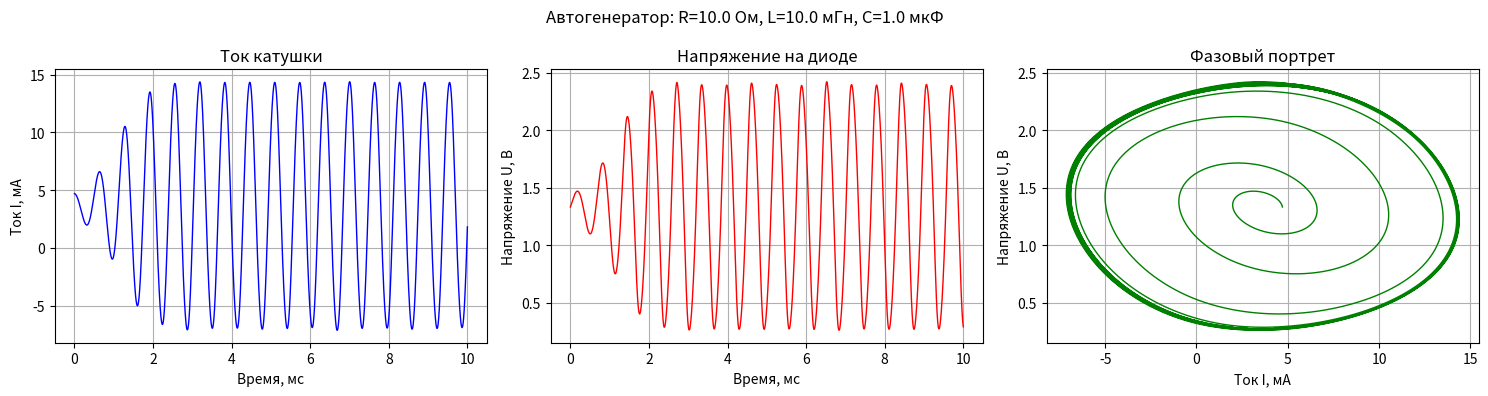
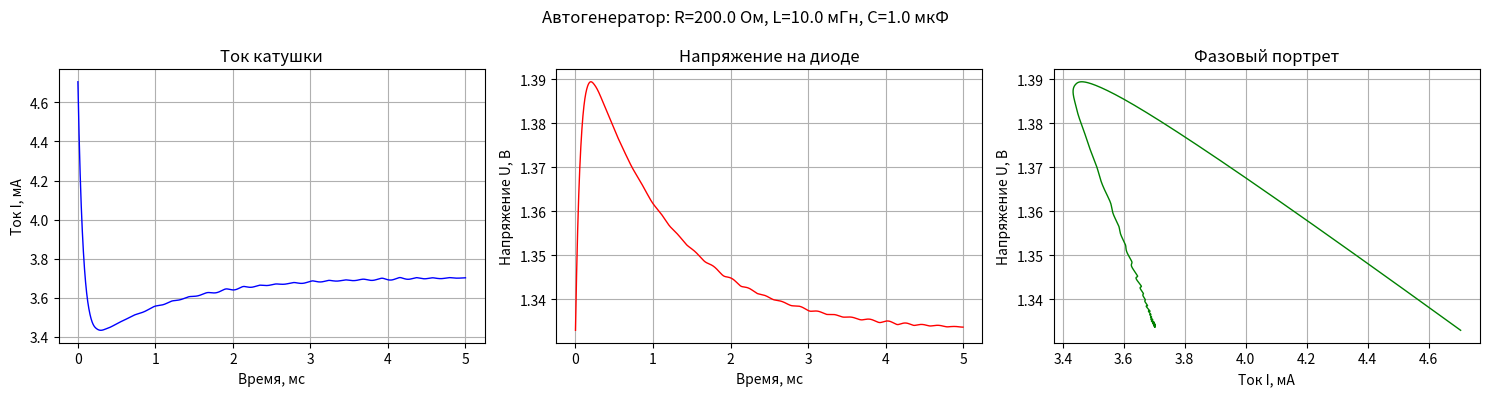
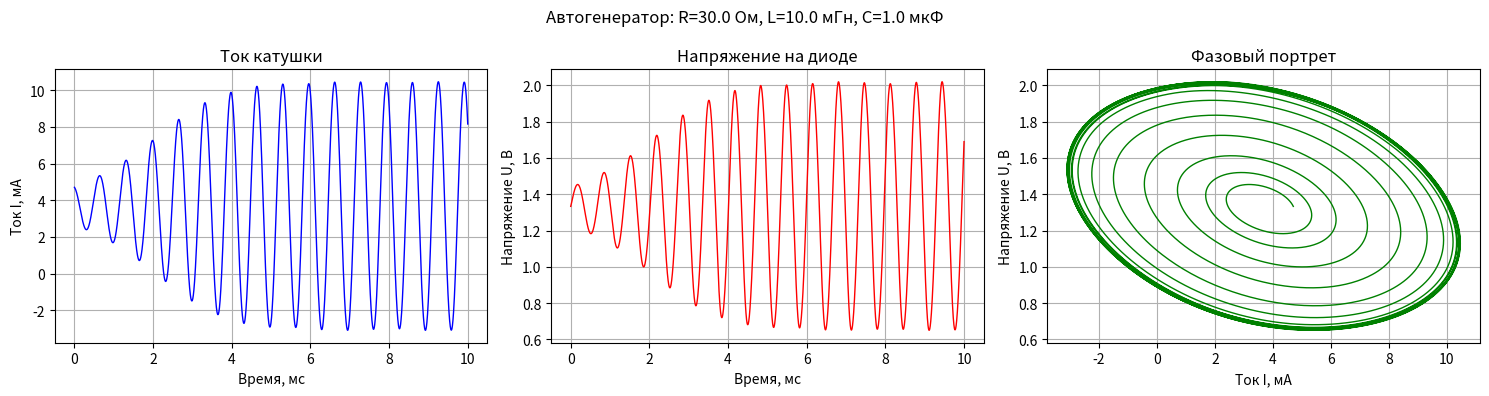
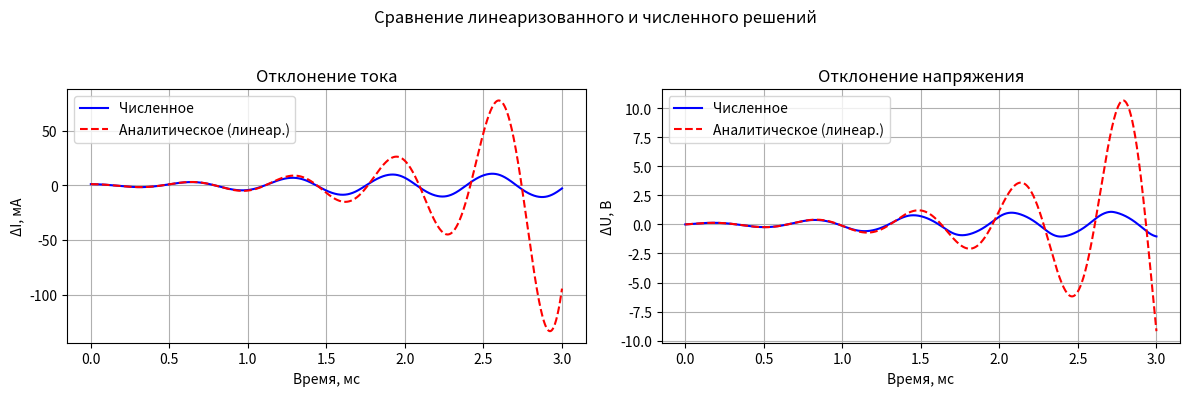

The script that saved these images, in order:
import matplotlib.pyplot as plt
import numpy as np
from scipy.integrate import solve_ivp
from scipy.optimize import fsolve


class TunnelDiode:
    def __init__(self, a=4e-3, b=-16e-3, c=17e-3):
        self.a = a
        self.b = b
        self.c = c

    def current(self, U):
        if U <= 0:
            return 0.0
        return self.a * U ** 3 + self.b * U ** 2 + self.c * U

    def conductance(self, U):
        if U <= 0:
            return 0.0
        return 3 * self.a * U ** 2 + 2 * self.b * U + self.c

    def stationary_voltage(self, E, R, guess=1.3):
        def eq(U0):
            return self.current(U0) - (E - U0) / R

        U0 = fsolve(eq, guess)[0]
        return U0


class TunnelDiodeOscillator:
    def __init__(self, diode, R, L, C, E):
        self.diode = diode
        self.R = R
        self.L = L
        self.C = C
        self.E = E
        self.U0 = diode.stationary_voltage(E, R)
        self.I0 = diode.current(self.U0)
        self.g0 = diode.conductance(self.U0)

    def system(self, t, y):
        I, U = y
        dI = (self.E - I * self.R - U) / self.L
        dU = (I - self.diode.current(U)) / self.C
        return [dI, dU]

    def stability_analysis(self):
        tr = self.R / self.L + self.g0 / self.C
        det = (1 + self.R * self.g0) / (self.L * self.C)
        return {'trace': tr, 'det': det, 'unstable': (tr < 0 < det)}

    def linearized_solution(self, init_current_offset=1e-3, init_voltage_offset=0.0):
        jacobian_matrix = np.array([
            [-self.R / self.L, -1.0 / self.L],
            [1.0 / self.C, -self.g0 / self.C]
        ])

        eigenvalues, eigenvectors = np.linalg.eig(jacobian_matrix)

        current_offset = init_current_offset
        voltage_offset = init_voltage_offset

        try:
            coefficients = np.linalg.solve(eigenvectors, [current_offset, voltage_offset])
        except np.linalg.LinAlgError:
            print("Ошибка: собственные векторы вырождены")
            return None, None, False

        def analytical_solution(t):
            t = np.asarray(t)
            current_deviation_complex = np.zeros_like(t, dtype=complex)
            voltage_deviation_complex = np.zeros_like(t, dtype=complex)

            for idx, eigenvalue in enumerate(eigenvalues):
                exp_factor = np.exp(eigenvalue * t)
                current_deviation_complex += coefficients[idx] * exp_factor * eigenvectors[0, idx]
                voltage_deviation_complex += coefficients[idx] * exp_factor * eigenvectors[1, idx]

            current_deviation = np.real(current_deviation_complex)
            voltage_deviation = np.real(voltage_deviation_complex)

            current_analytical = self.I0 + current_deviation
            voltage_analytical = self.U0 + voltage_deviation
            return current_analytical, voltage_analytical

        return analytical_solution, eigenvalues, True


class OscillatorSimulator:
    def __init__(self, oscillator, t_span=(0, 0.01), t_eval_points=5000):
        self.osc = oscillator
        self.t_span = t_span
        self.t_eval = np.linspace(t_span[0], t_span[1], t_eval_points)

    def run(self, I_init_offset=0.001):
        y0 = [self.osc.I0 + I_init_offset, self.osc.U0]
        sol = solve_ivp(self.osc.system, self.t_span, y0,
                        t_eval=self.t_eval, method='RK45')
        self.t = sol.t
        self.I = sol.y[0]
        self.U = sol.y[1]
        return self

    def compare_with_linear_analysis(self, init_current_offset=1e-3,
                                     init_voltage_offset=0.0,
                                     short_time_span=(0, 0.0002)):
        lin_solution, eigvals, ok = self.osc.linearized_solution(
            init_current_offset, init_voltage_offset
        )
        if not ok:
            print("Не удалось построить аналитическое решение")
            return
        sim_short = OscillatorSimulator(self.osc, t_span=short_time_span, t_eval_points=2000)
        sim_short.run(I_init_offset=init_current_offset)
        t_num = sim_short.t
        I_num = sim_short.I
        U_num = sim_short.U
        I_anal, U_anal = lin_solution(t_num)

        xi_num = I_num - self.osc.I0
        eta_num = U_num - self.osc.U0
        xi_anal = I_anal - self.osc.I0
        eta_anal = U_anal - self.osc.U0

        fig, axes = plt.subplots(1, 2, figsize=(12, 4))
        axes[0].plot(t_num * 1000, xi_num * 1000, 'b-', label='Численное')
        axes[0].plot(t_num * 1000, xi_anal * 1000, 'r--', label='Аналитическое (линеар.)')
        axes[0].set_xlabel('Время, мс')
        axes[0].set_ylabel('ΔI, мА')
        axes[0].set_title('Отклонение тока')
        axes[0].legend()
        axes[0].grid(True)

        axes[1].plot(t_num * 1000, eta_num, 'b-', label='Численное')
        axes[1].plot(t_num * 1000, eta_anal, 'r--', label='Аналитическое (линеар.)')
        axes[1].set_xlabel('Время, мс')
        axes[1].set_ylabel('ΔU, В')
        axes[1].set_title('Отклонение напряжения')
        axes[1].legend()
        axes[1].grid(True)

        plt.suptitle(f'Сравнение линеаризованного и численного решений\n')
        plt.tight_layout()
        plt.show()
        return


def compare_with_analytics(diode, R, L, C, E, t_span=(0, 0.01)):
    osc = TunnelDiodeOscillator(diode, R, L, C, E)
    sim = OscillatorSimulator(osc, t_span=t_span)
    sim.run(I_init_offset=0.001)

    print(f"Параметры: R={R} Ом, L={L * 1000:.1f} мГн, C={C * 1e6:.1f} мкФ, E={E:.3f} В")
    print(f"Стационарная точка: U0 = {osc.U0:.4f} В, I0 = {osc.I0 * 1000:.3f} мА")

    fig, axes = plt.subplots(1, 3, figsize=(15, 4))
    fig.suptitle(f"Автогенератор: R={R} Ом, L={L * 1000:.1f} мГн, C={C * 1e6:.1f} мкФ")

    # Ток катушки
    axes[0].plot(sim.t * 1000, sim.I * 1000, 'b-', lw=1)
    axes[0].set_xlabel('Время, мс')
    axes[0].set_ylabel('Ток I, мА')
    axes[0].grid(True)
    axes[0].set_title('Ток катушки')

    # Напряжение на диоде
    axes[1].plot(sim.t * 1000, sim.U, 'r-', lw=1)
    axes[1].set_xlabel('Время, мс')
    axes[1].set_ylabel('Напряжение U, В')
    axes[1].grid(True)
    axes[1].set_title('Напряжение на диоде')

    # Фазовый портрет
    axes[2].plot(sim.I * 1000, sim.U, 'g-', lw=1)
    axes[2].set_xlabel('Ток I, мА')
    axes[2].set_ylabel('Напряжение U, В')
    axes[2].grid(True)
    axes[2].set_title('Фазовый портрет')

    plt.tight_layout()
    plt.show()
    return sim, osc


if __name__ == "__main__":
    diode = TunnelDiode(a=4e-3, b=-16e-3, c=17e-3)

    R_opt = 10.0
    L_opt = 10e-3
    C_opt = 1e-6
    U_target = 1.333
    I_target = diode.current(U_target)
    E_opt = U_target + R_opt * I_target

    R_nogen = 200.0
    E_nogen = U_target + R_nogen * I_target

    R_border = 30.0
    E_border = U_target + R_border * I_target

    compare_with_analytics(diode, R_opt, L_opt, C_opt, E_opt, t_span=(0, 0.01))
    compare_with_analytics(diode, R_nogen, L_opt, C_opt, E_nogen, t_span=(0, 0.005))
    compare_with_analytics(diode, R_border, L_opt, C_opt, E_border, t_span=(0, 0.01))

    osc_test = TunnelDiodeOscillator(diode, R_opt, L_opt, C_opt, E_opt)
    sim_test = OscillatorSimulator(osc_test, t_span=(0, 0.01))
    sim_test.compare_with_linear_analysis(init_current_offset=0.001,
                                          short_time_span=(0, 0.003))
